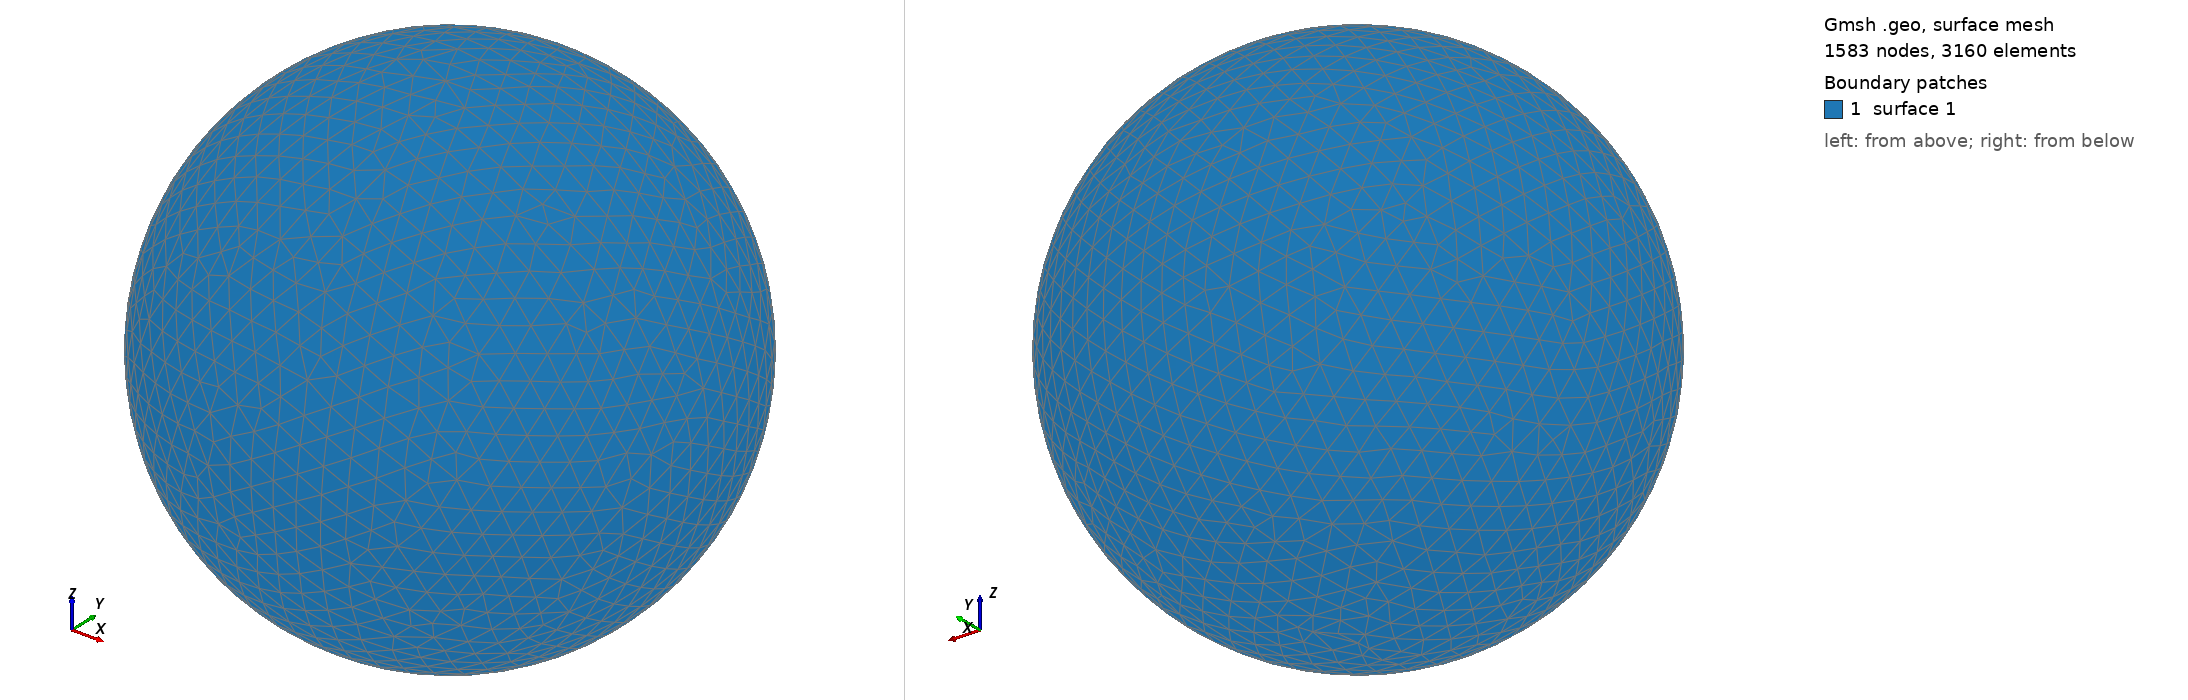

Gmsh geometry script, surface-meshed: 1583 nodes, 3160 surface elements. Boundary patches (legend numbers): 1 surface 1. Left view from above one corner, right view from below the opposite corner. The script declares no physical surfaces, so the legend lists its geometric surfaces. The drawing asked Gmsh for element sizes between 1% and 20% of the model's largest extent; the script's own settings can give other sizes.

=== shot2422.geo (drawn) ===
SetFactory("OpenCASCADE");
Point(1) = {0,0,0,0};
Sphere(1) = {0,0,0,0.47890000};
MeshSize{ PointsOf{ Surface{:}; } } = 0.047890000;
Mesh.ElementOrder=1;
Mesh.Format=39;
